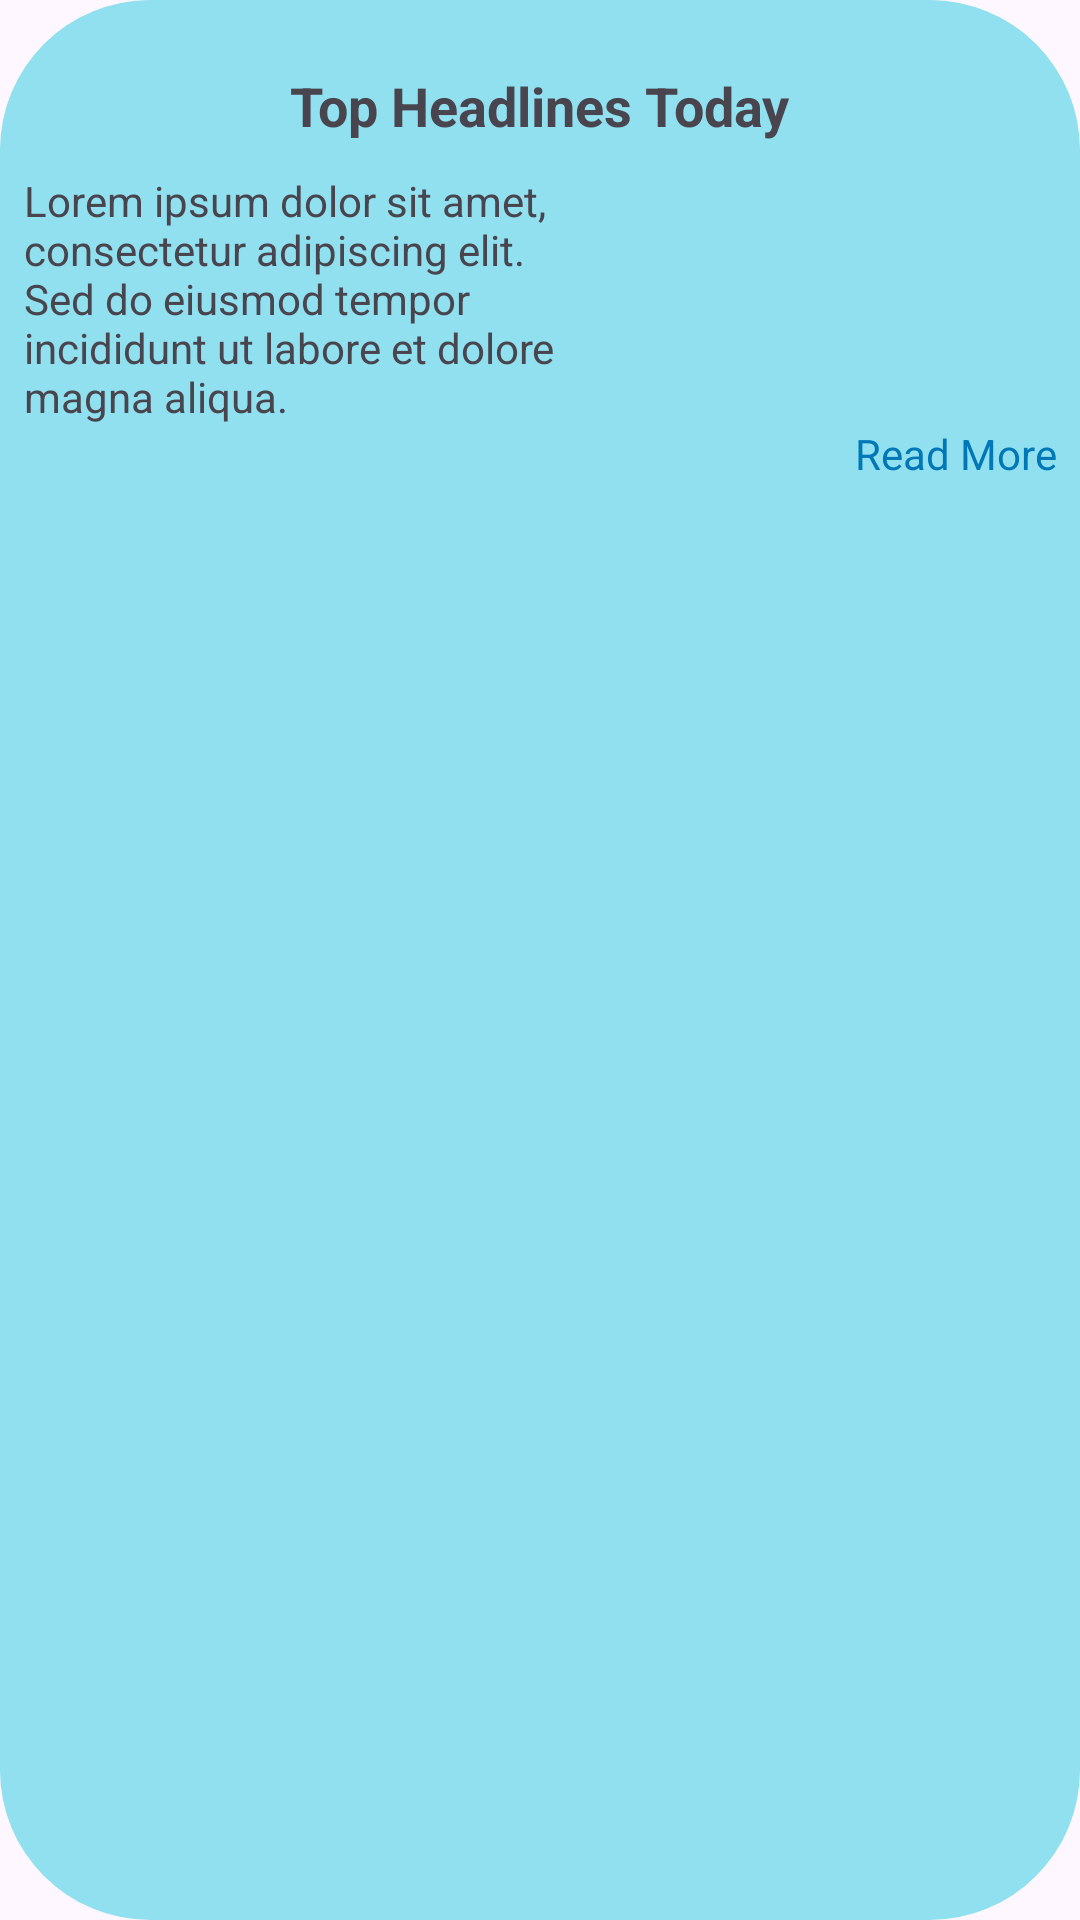

Here is an Android app screen rendered from its layout file. Give the layout XML and the strings, colors and styles it references.
<!-- AndroidManifest.xml: application theme Theme.MAD_SmartFit_Android_App -->
<!-- res/layout/news_item_layout.xml -->
<?xml version="1.0" encoding="utf-8"?>
<LinearLayout xmlns:android="http://schemas.android.com/apk/res/android"
    android:layout_width="wrap_content"
    android:layout_height="wrap_content"
    android:orientation="vertical"
    android:layout_margin="10dp"
    android:layout_marginRight="16dp"
    android:background="@drawable/finished_workouts_shape"
    android:padding="8dp"
    android:layout_gravity="center">

    <TextView
        android:id="@+id/news_title"
        android:layout_width="wrap_content"
        android:layout_height="wrap_content"
        android:text="Top Headlines Today"
        android:textSize="18sp"
        android:textStyle="bold"
        android:layout_gravity="center"
        android:layout_marginTop="15sp"/>

    <TextView
        android:id="@+id/news_description"
        android:layout_width="190dp"
        android:layout_height="wrap_content"
        android:text="Lorem ipsum dolor sit amet, consectetur adipiscing elit. Sed do eiusmod tempor incididunt ut labore et dolore magna aliqua."
        android:textSize="14sp"
        android:layout_marginTop="10sp"/>

    <TextView
        android:layout_width="match_parent"
        android:layout_height="wrap_content"
        android:gravity="end"
        android:text="Read More"
        android:layout_marginBottom="20sp"
        android:textColor="#0077B6" />
</LinearLayout>
<!-- resources referenced by this layout -->
<resources>
  <!-- drawable finished_workouts_shape (drawable) -->
  <?xml version="1.0" encoding="utf-8"?>
  <shape android:shape="rectangle" xmlns:android="http://schemas.android.com/apk/res/android" >
  
      <solid android:color="@color/cardColor"/>
      <corners android:radius="50sp"/>
  </shape>
  <style name="Theme.MAD_SmartFit_Android_App" parent="Base.Theme.MAD_SmartFit_Android_App" />
  <color name="cardColor">#90E0EF</color>
  <style name="Base.Theme.MAD_SmartFit_Android_App" parent="Theme.Material3.DayNight.NoActionBar">
          
          
      </style>
</resources>
